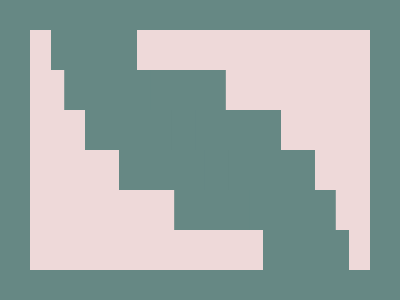

Write the HTML and CSS that draws this image.

<!-- Version 1 -->
<p><p><style>*{background:#668884;margin:15;color:#668884;body{background:#EED9D9;p{padding:20;width:46;translate:6px;box-shadow:14q 40px,94q 40px,36q 80px,62q 80px,144px 80px;+p{translate:218px 145px;scale:-1
</style>
